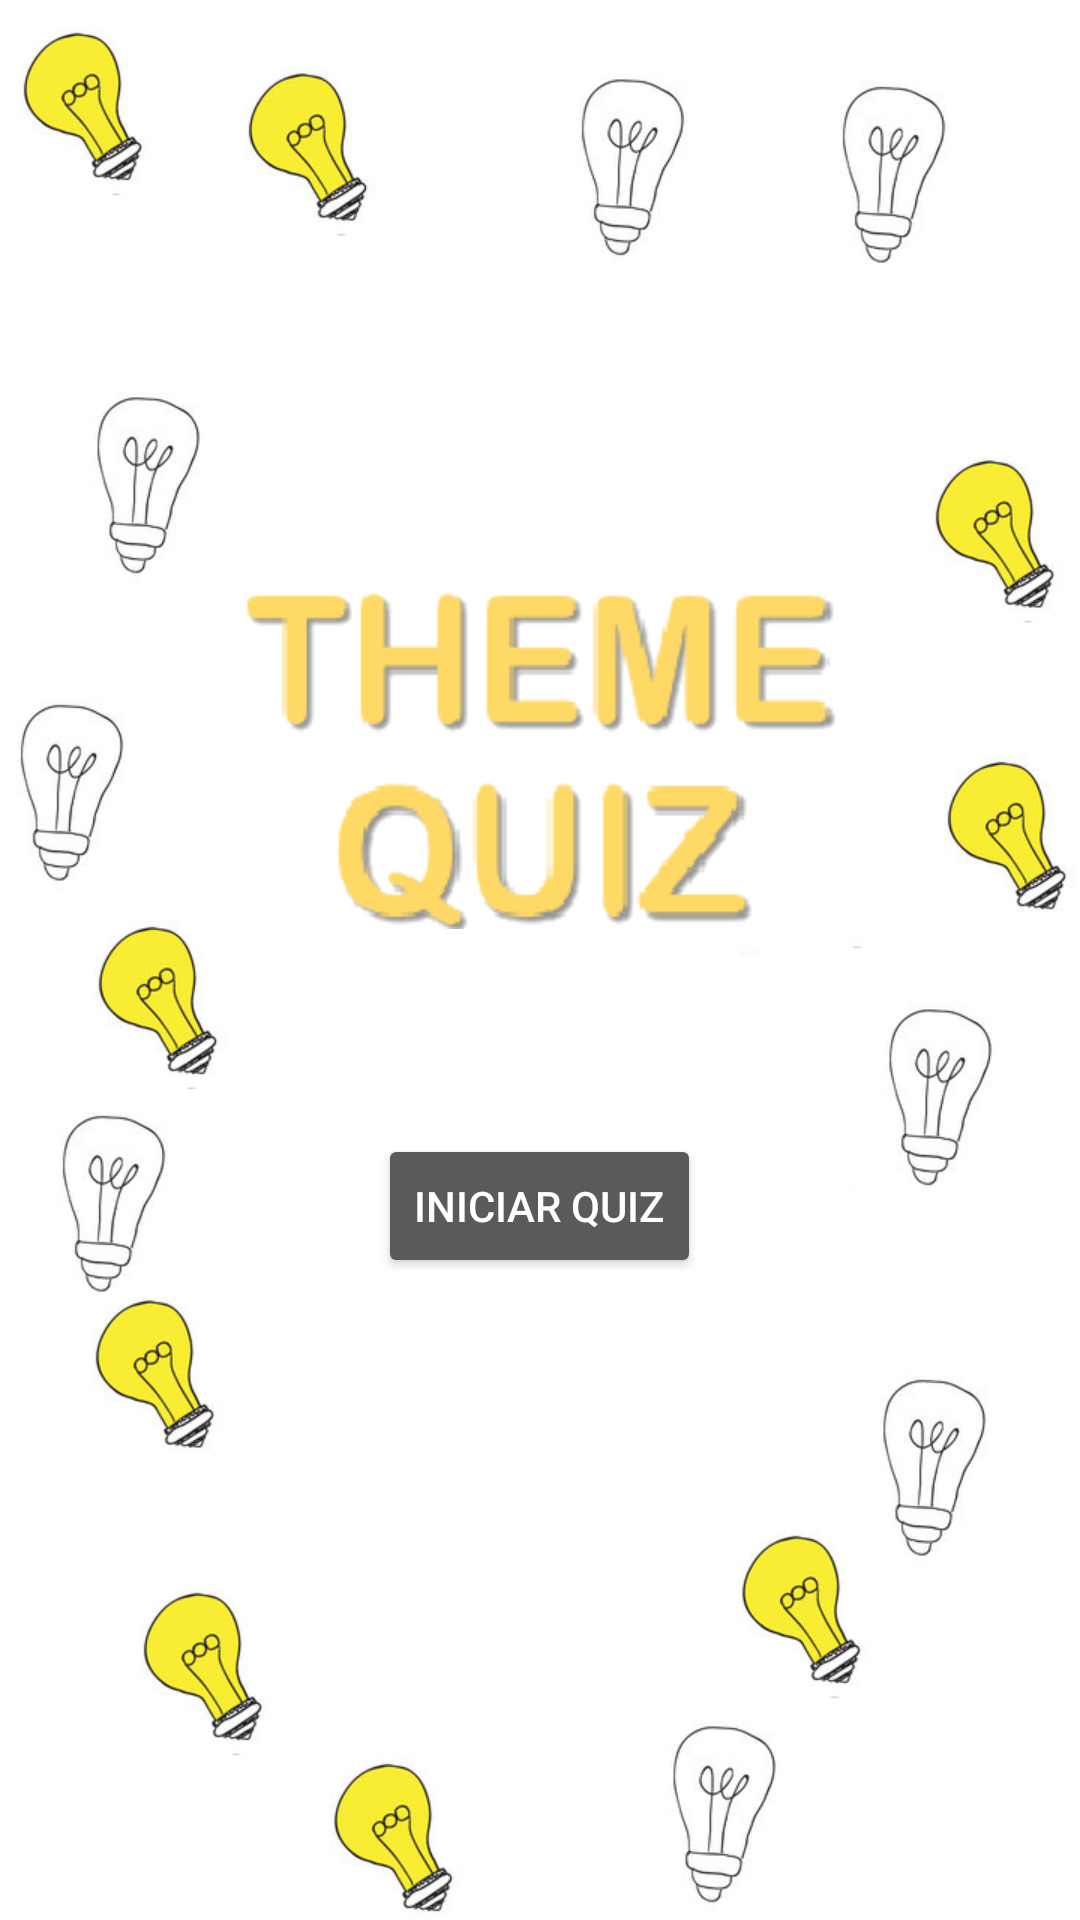

This screen was rendered from an Android layout file. Write that file and the resources it references.
<!-- AndroidManifest.xml: application theme Theme.AppCompat.NoActionBar -->
<!-- res/layout/activity_main.xml -->
<?xml version="1.0" encoding="utf-8"?>
<RelativeLayout xmlns:android="http://schemas.android.com/apk/res/android"
    xmlns:tools="http://schemas.android.com/tools"
    android:orientation="vertical"
    android:layout_width="match_parent"
    android:layout_height="match_parent"
    tools:context="aplicativoIdiomas.view.MainActivity"
    tools:ignore="ContentDescription"
    android:background="@drawable/background_lamps00">


    <Button
        android:layout_width="wrap_content"
        android:layout_height="wrap_content"
        android:text="@string/startquiz"
        android:onClick="onClick"
        android:id="@+id/tema"
        android:layout_alignParentBottom="true"
        android:layout_centerHorizontal="true"
        android:layout_marginBottom="214dp" />

    <ImageView
        android:layout_width="200dp"
        android:layout_height="wrap_content"
        android:src="@drawable/title_theme_quiz"
        android:layout_marginBottom="56dp"
        android:id="@+id/title_principal"
        android:layout_above="@+id/tema"
        android:layout_centerHorizontal="true" />
    



</RelativeLayout>
<!-- resources referenced by this layout -->
<resources>
  <!-- drawable background_lamps00: png bitmap (drawable, 215568 bytes) -->
  <!-- drawable title_theme_quiz: png bitmap (drawable, 10533 bytes) -->
  <string name="placar">Placar de pontuação"</string>
  <string name="pontosfeed">Pontos feed</string>
  <string name="startquiz">Iniciar quiz</string>
</resources>
